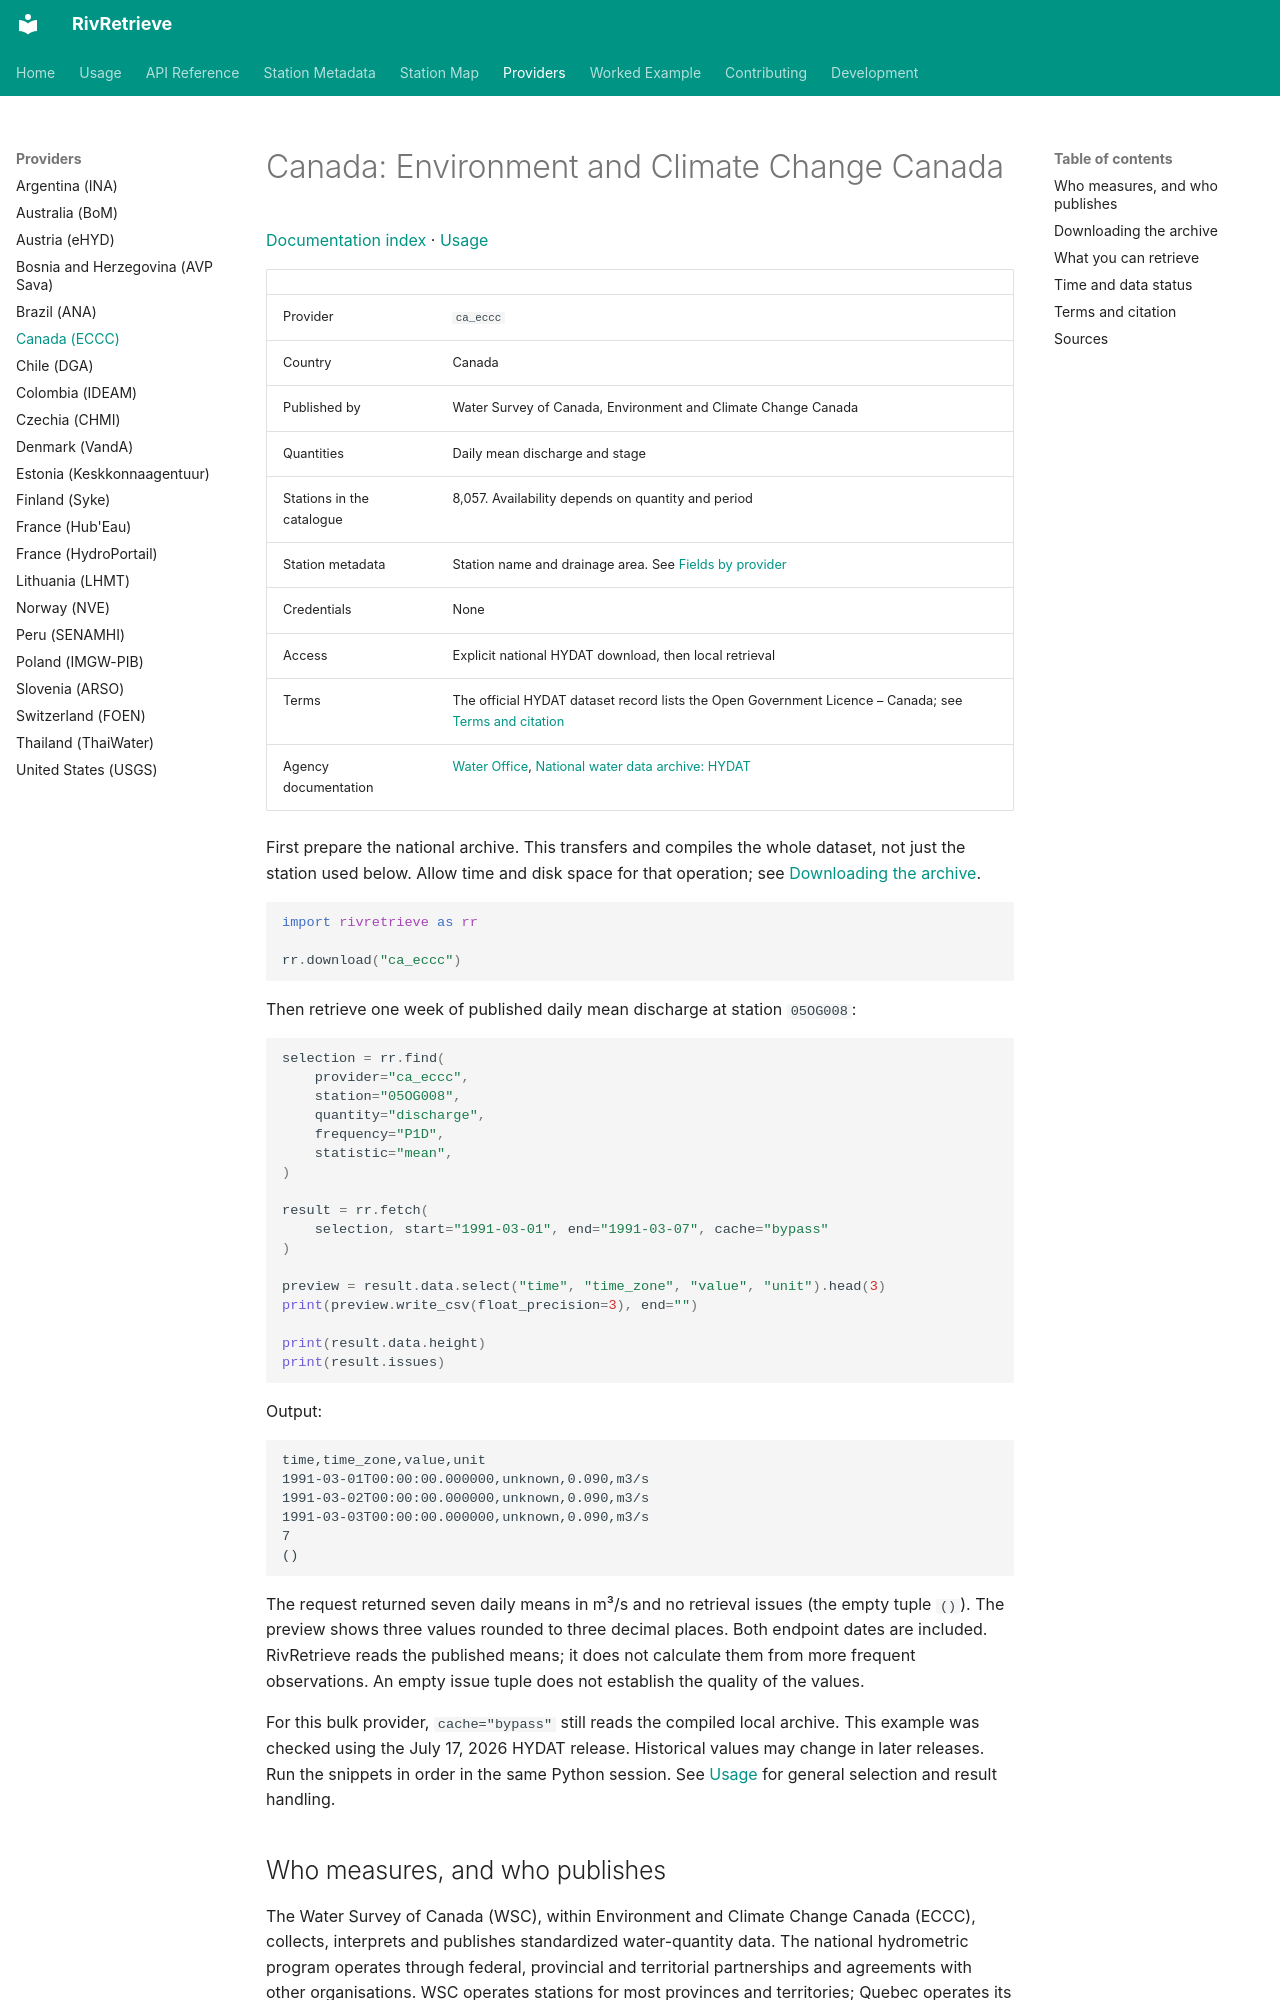

repository: RivRetrieve/RivRetrieve · page: providers/ca_eccc/index.html · generator: mkdocs

# Canada: Environment and Climate Change Canada

[Documentation index](../README.md) · [Usage](../usage.md)

| | |
|---|---|
| Provider | `ca_eccc` |
| Country | Canada |
| Published by | Water Survey of Canada, Environment and Climate Change Canada |
| Quantities | Daily mean discharge and stage |
| Stations in the catalogue | 8,057. Availability depends on quantity and period |
| Station metadata | Station name and drainage area. See [Fields by provider](../station-metadata.md#fields-by-provider) |
| Credentials | None |
| Access | Explicit national HYDAT download, then local retrieval |
| Terms | The official HYDAT dataset record lists the Open Government Licence – Canada; see [Terms and citation](#terms-and-citation) |
| Agency documentation | [Water Office](https://wateroffice.ec.gc.ca/), [National water data archive: HYDAT](https://www.canada.ca/en/environment-climate-change/services/water-overview/quantity/monitoring/survey/data-products-services/national-archive-hydat.html) |

First prepare the national archive. This transfers and compiles the whole dataset,
not just the station used below. Allow time and disk space for that operation;
see [Downloading the archive](#downloading-the-archive).

```python
import rivretrieve as rr

rr.download("ca_eccc")
```

Then retrieve one week of published daily mean discharge at station `05OG008`:

```python
selection = rr.find(
    provider="ca_eccc",
    station="05OG008",
    quantity="discharge",
    frequency="P1D",
    statistic="mean",
)

result = rr.fetch(
    selection, start="1991-03-01", end="1991-03-07", cache="bypass"
)

preview = result.data.select("time", "time_zone", "value", "unit").head(3)
print(preview.write_csv(float_precision=3), end="")

print(result.data.height)
print(result.issues)
```

Output:

```text
time,time_zone,value,unit
1991-03-01T00:00:00.000000,unknown,0.090,m3/s
1991-03-02T00:00:00.000000,unknown,0.090,m3/s
1991-03-03T00:00:00.000000,unknown,0.090,m3/s
7
()
```

The request returned seven daily means in m³/s and no retrieval issues (the empty
tuple `()`). The preview shows three values rounded to three decimal places.
Both endpoint dates are included. RivRetrieve reads the published means; it does
not calculate them from more frequent observations. An empty issue tuple does
not establish the quality of the values.

For this bulk provider, `cache="bypass"` still reads the compiled local archive.
This example was checked using the July 17, 2026 HYDAT release. Historical
values may change in later releases. Run the snippets in order in the same Python session. See
[Usage](../usage.md) for general selection and result handling.

## Who measures, and who publishes

The Water Survey of Canada (WSC), within Environment and Climate Change Canada
(ECCC), collects, interprets and publishes standardized water-quantity data.
The national hydrometric program operates through federal, provincial and
territorial partnerships and agreements with other organisations. WSC operates
stations for most provinces and territories; Quebec operates its own network.

WSC compiles the historical records in HYDAT and publishes near-real-time data
through the Water Office and other services. RivRetrieve reads the HYDAT SQLite
archive, not the near-real-time service. ECCC describes HYDAT updates as
quarterly. An archive edition date does not tell you the latest observation date
at each station or establish a fixed publication delay.
